Labelled photos from "plantbase_images", an image-classification folder in JoshEagle/plantbase. The possible labels are: Ajuga, Allium, Campanula, Cirsium, Crataegus, Gentiana, Geranium, Iris, Malva, Narcissus, Ophrys, Rosa, Trifolium, Verbascum, Veronica, Viola.

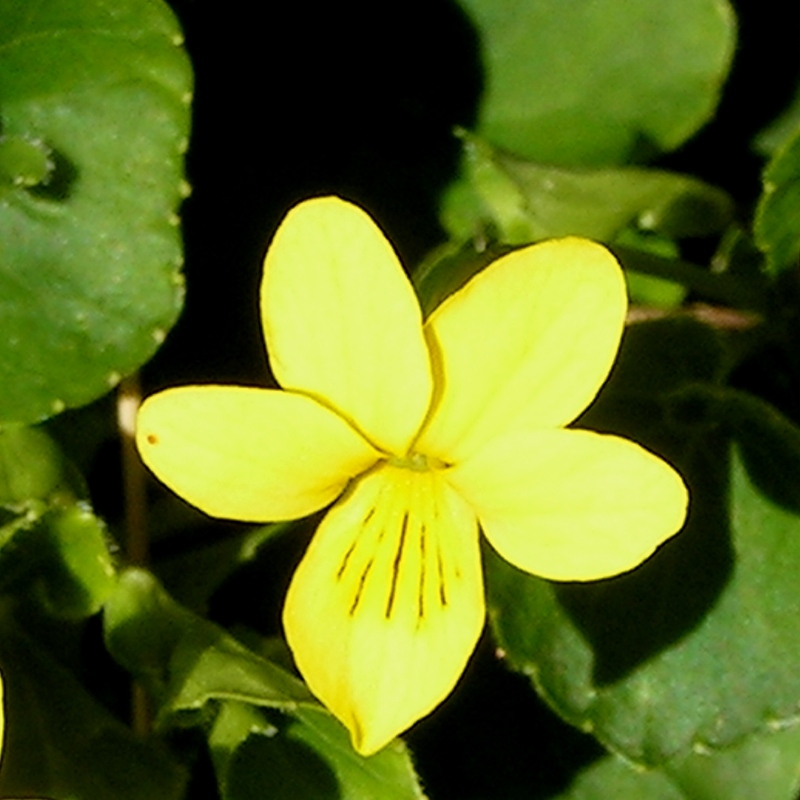
Label: Viola

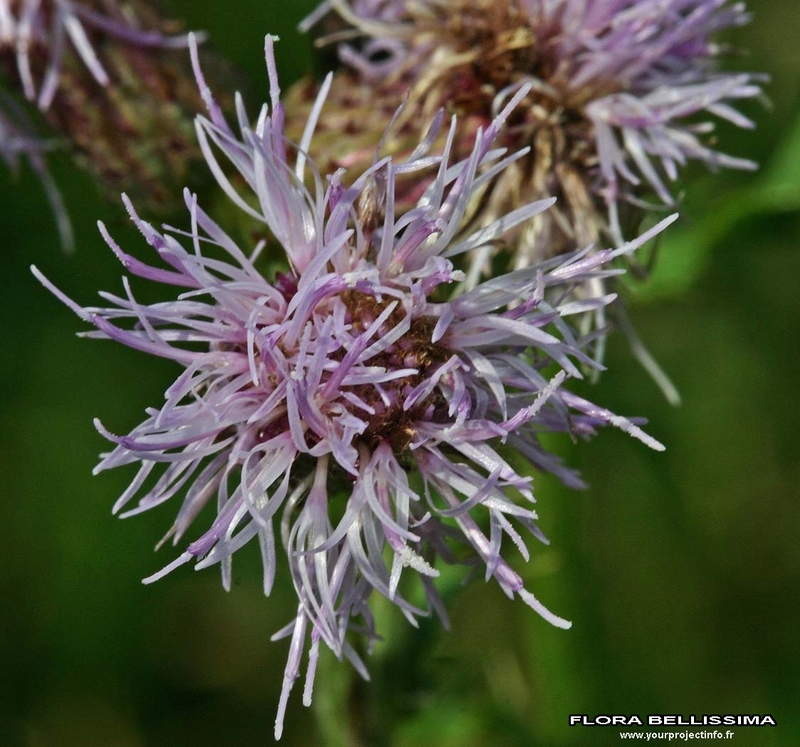
Label: Cirsium

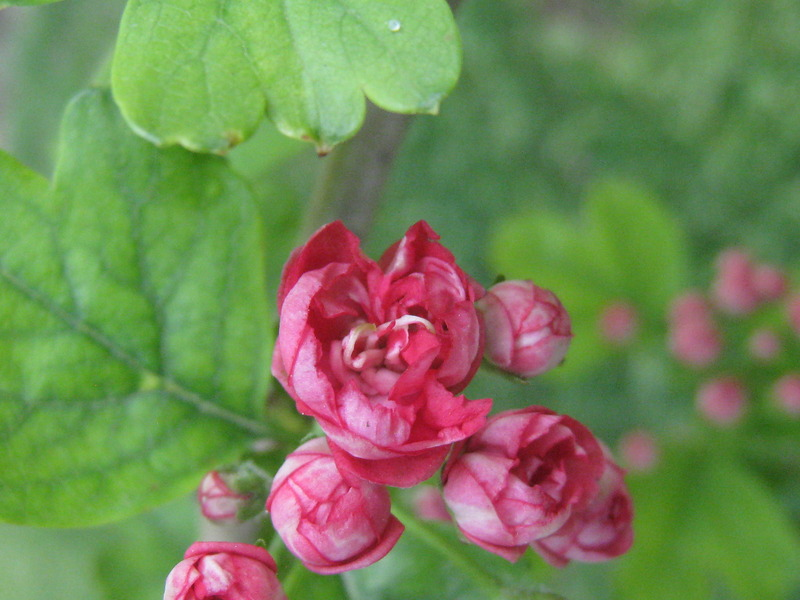
Label: Crataegus

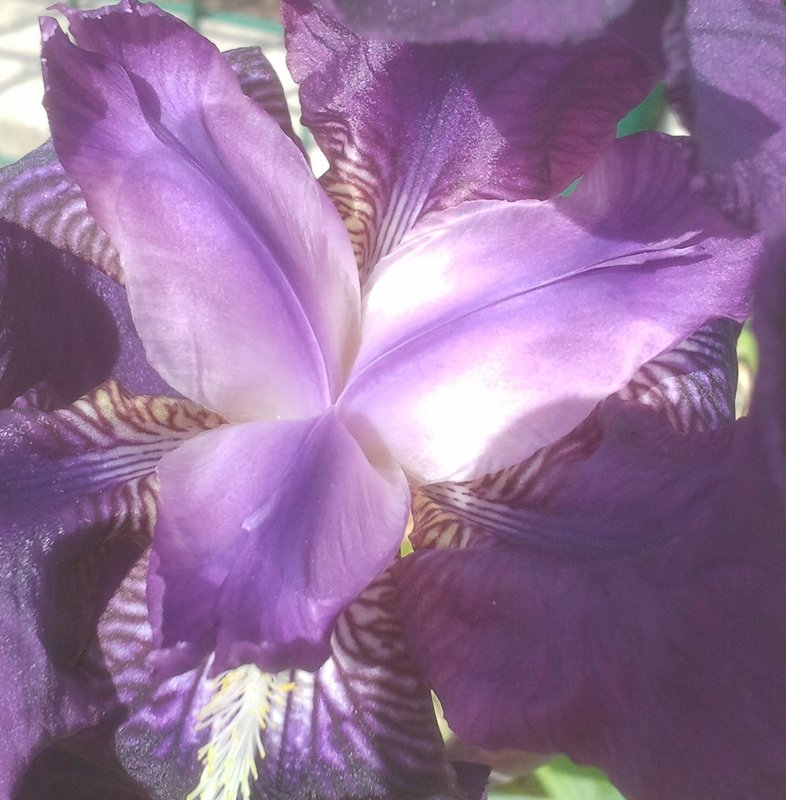
Label: Iris

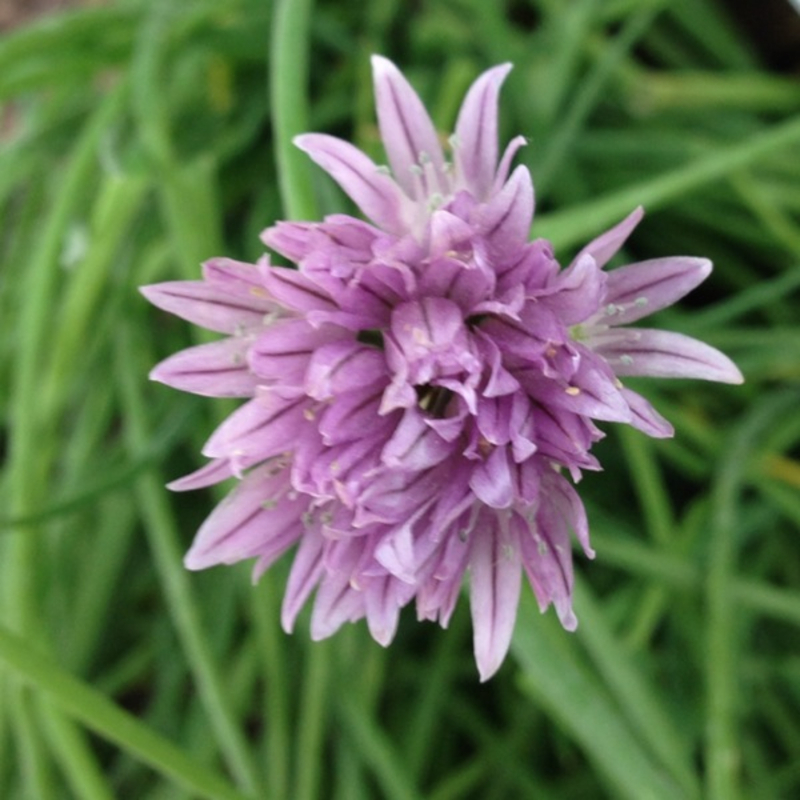
Label: Allium

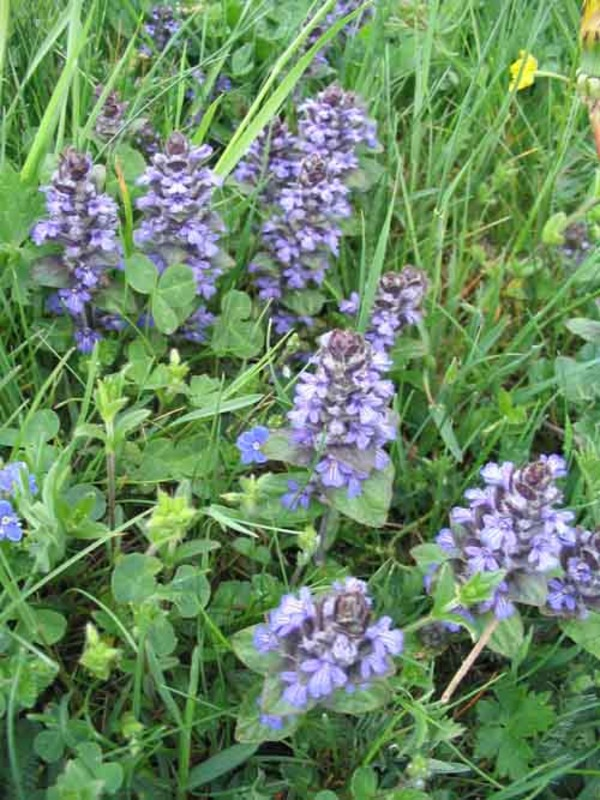
Label: Ajuga
